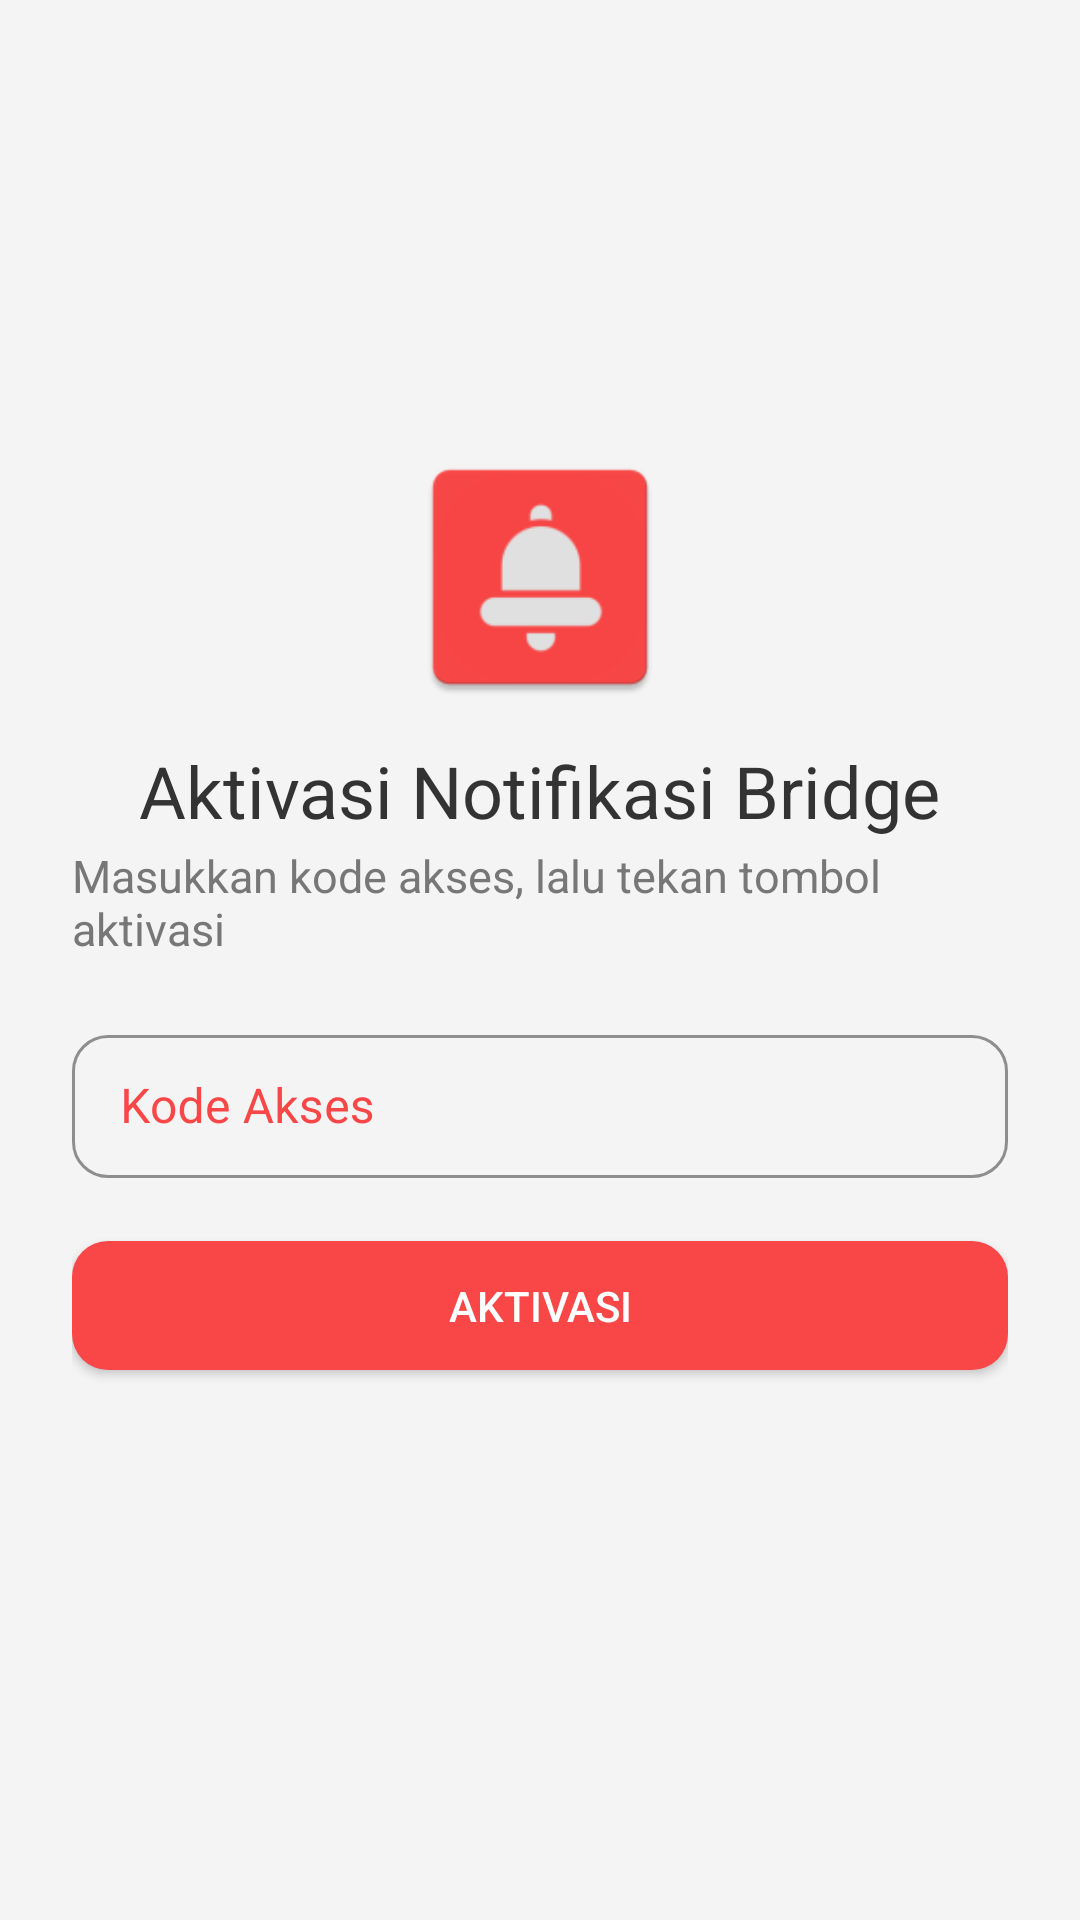

Produce the Android XML layout that renders to this screen, including the resource entries it uses.
<!-- AndroidManifest.xml: application theme Theme.KeKitaNotifBridge -->
<!-- res/layout/activity_wizard.xml -->
<?xml version="1.0" encoding="utf-8"?>
<RelativeLayout xmlns:android="http://schemas.android.com/apk/res/android"
    xmlns:app="http://schemas.android.com/apk/res-auto"
    android:id="@+id/wrap"
    android:layout_width="match_parent"
    android:layout_height="match_parent"
    android:background="#F4F4F4"
    android:gravity="center">

    <ScrollView
        android:layout_width="match_parent"
        android:layout_height="wrap_content">

        <LinearLayout
            android:layout_width="match_parent"
            android:layout_height="wrap_content"
            android:gravity="center"
            android:orientation="vertical"
            android:paddingStart="24dp"
            android:paddingEnd="24dp"
            android:paddingBottom="30dp">

            <androidx.cardview.widget.CardView
                android:layout_width="wrap_content"
                android:layout_height="wrap_content"
                android:layout_marginBottom="10dp"
                app:cardBackgroundColor="#00000000"
                app:cardCornerRadius="25dp"
                app:cardElevation="0dp">

                <ImageView
                    android:layout_width="90dp"
                    android:layout_height="90dp"
                    android:src="@mipmap/ic_launcher" />

            </androidx.cardview.widget.CardView>

            <TextView
                android:layout_width="wrap_content"
                android:layout_height="wrap_content"
                android:layout_marginBottom="2dp"
                android:focusableInTouchMode="true"
                android:text="Aktivasi Notifikasi Bridge"
                android:textColor="#333333"
                android:textSize="24sp" />

            <TextView
                android:layout_width="wrap_content"
                android:layout_height="wrap_content"
                android:layout_marginBottom="20dp"
                android:text="Masukkan kode akses, lalu tekan tombol aktivasi"
                android:textColor="#777777"
                android:textSize="15sp" />

            <com.google.android.material.textfield.TextInputLayout
                style="@style/Widget.MaterialComponents.TextInputLayout.OutlinedBox.Dense"
                android:layout_width="match_parent"
                android:layout_height="wrap_content"
                android:hint="Kode Akses"
                android:textColorHint="#F94646"
                app:boxCornerRadiusBottomEnd="12dp"
                app:boxCornerRadiusBottomStart="12dp"
                app:boxCornerRadiusTopEnd="12dp"
                app:boxCornerRadiusTopStart="12dp"
                app:boxStrokeColor="#F94646"
                app:startIconDrawable="@drawable/twotone_vpn_key"
                app:startIconTint="#F94646">

                <com.google.android.material.textfield.TextInputEditText
                    android:id="@+id/input_kode"
                    android:layout_width="match_parent"
                    android:layout_height="wrap_content"
                    android:imeOptions="actionDone"
                    android:importantForAutofill="no"
                    android:inputType="textCapCharacters|textNoSuggestions"
                    android:textColor="#F94646"
                    android:textSize="16sp" />

            </com.google.android.material.textfield.TextInputLayout>

            <com.google.android.material.button.MaterialButton
                android:id="@+id/btn_aktivasi"
                style="@style/Widget.MaterialComponents.Button"
                android:layout_width="match_parent"
                android:layout_height="55dp"
                android:layout_marginTop="15dp"
                android:letterSpacing="0"
                android:text="Aktivasi"
                android:textColor="#FFF"
                app:backgroundTint="#F94646"
                app:cornerRadius="12dp" />

            <ProgressBar
                android:id="@+id/progress_bar"
                android:layout_width="wrap_content"
                android:layout_height="wrap_content"
                android:layout_marginTop="16dp"
                android:visibility="gone" />

        </LinearLayout>

    </ScrollView>

</RelativeLayout>
<!-- resources referenced by this layout -->
<resources>
  <!-- mipmap ic_launcher: webp bitmap (mipmap-hdpi, 966 bytes) -->
  <style name="Theme.KeKitaNotifBridge" parent="Base.Theme.KeKitaNotifBridge" />
  <style name="Base.Theme.KeKitaNotifBridge" parent="Theme.MaterialComponents.Light.DarkActionBar">
          
          
      </style>
</resources>
